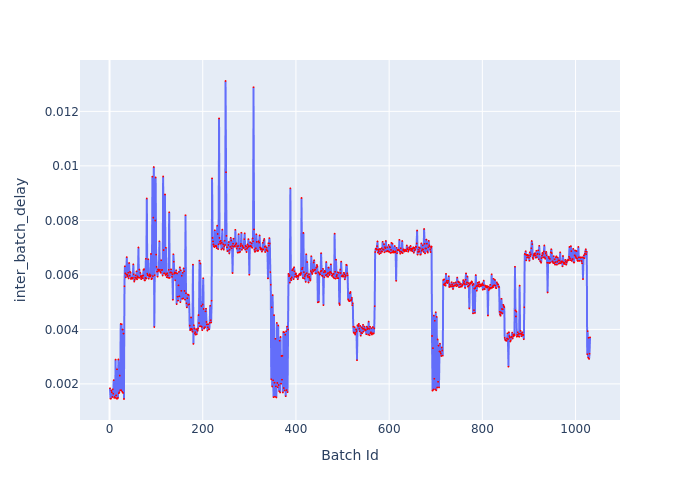

The table this chart was drawn from, first rows:
Batch Id, inter_batch_delay
1, 0.00184
2, 0.001457
3, 0.001457
4, 0.001758
5, 0.001689
6, 0.00152
7, 0.001801
8, 0.00164
9, 0.002138
10, 0.001486
11, 0.001518
12, 0.001492
13, 0.002892
14, 0.001579
15, 0.001462
16, 0.002538
17, 0.001463
18, 0.001484
19, 0.002896
20, 0.001656
21, 0.001695
22, 0.002306
23, 0.001768
24, 0.0042
25, 0.001767
26, 0.004189
27, 0.001715
28, 0.003995
29, 0.001668
30, 0.003846
31, 0.001445
32, 0.005583
33, 0.006314
34, 0.006056
35, 0.005909
36, 0.006012
37, 0.006653
38, 0.005998
39, 0.005939
40, 0.006079
41, 0.00587
42, 0.006436
43, 0.00597
44, 0.006113
45, 0.006077
46, 0.005851
47, 0.005889
48, 0.005862
49, 0.005859
50, 0.00589
51, 0.006384
52, 0.00602
53, 0.005755
54, 0.005819
55, 0.005898
56, 0.005984
57, 0.005883
58, 0.00613
59, 0.005837
60, 0.005946
... 971 more rows
